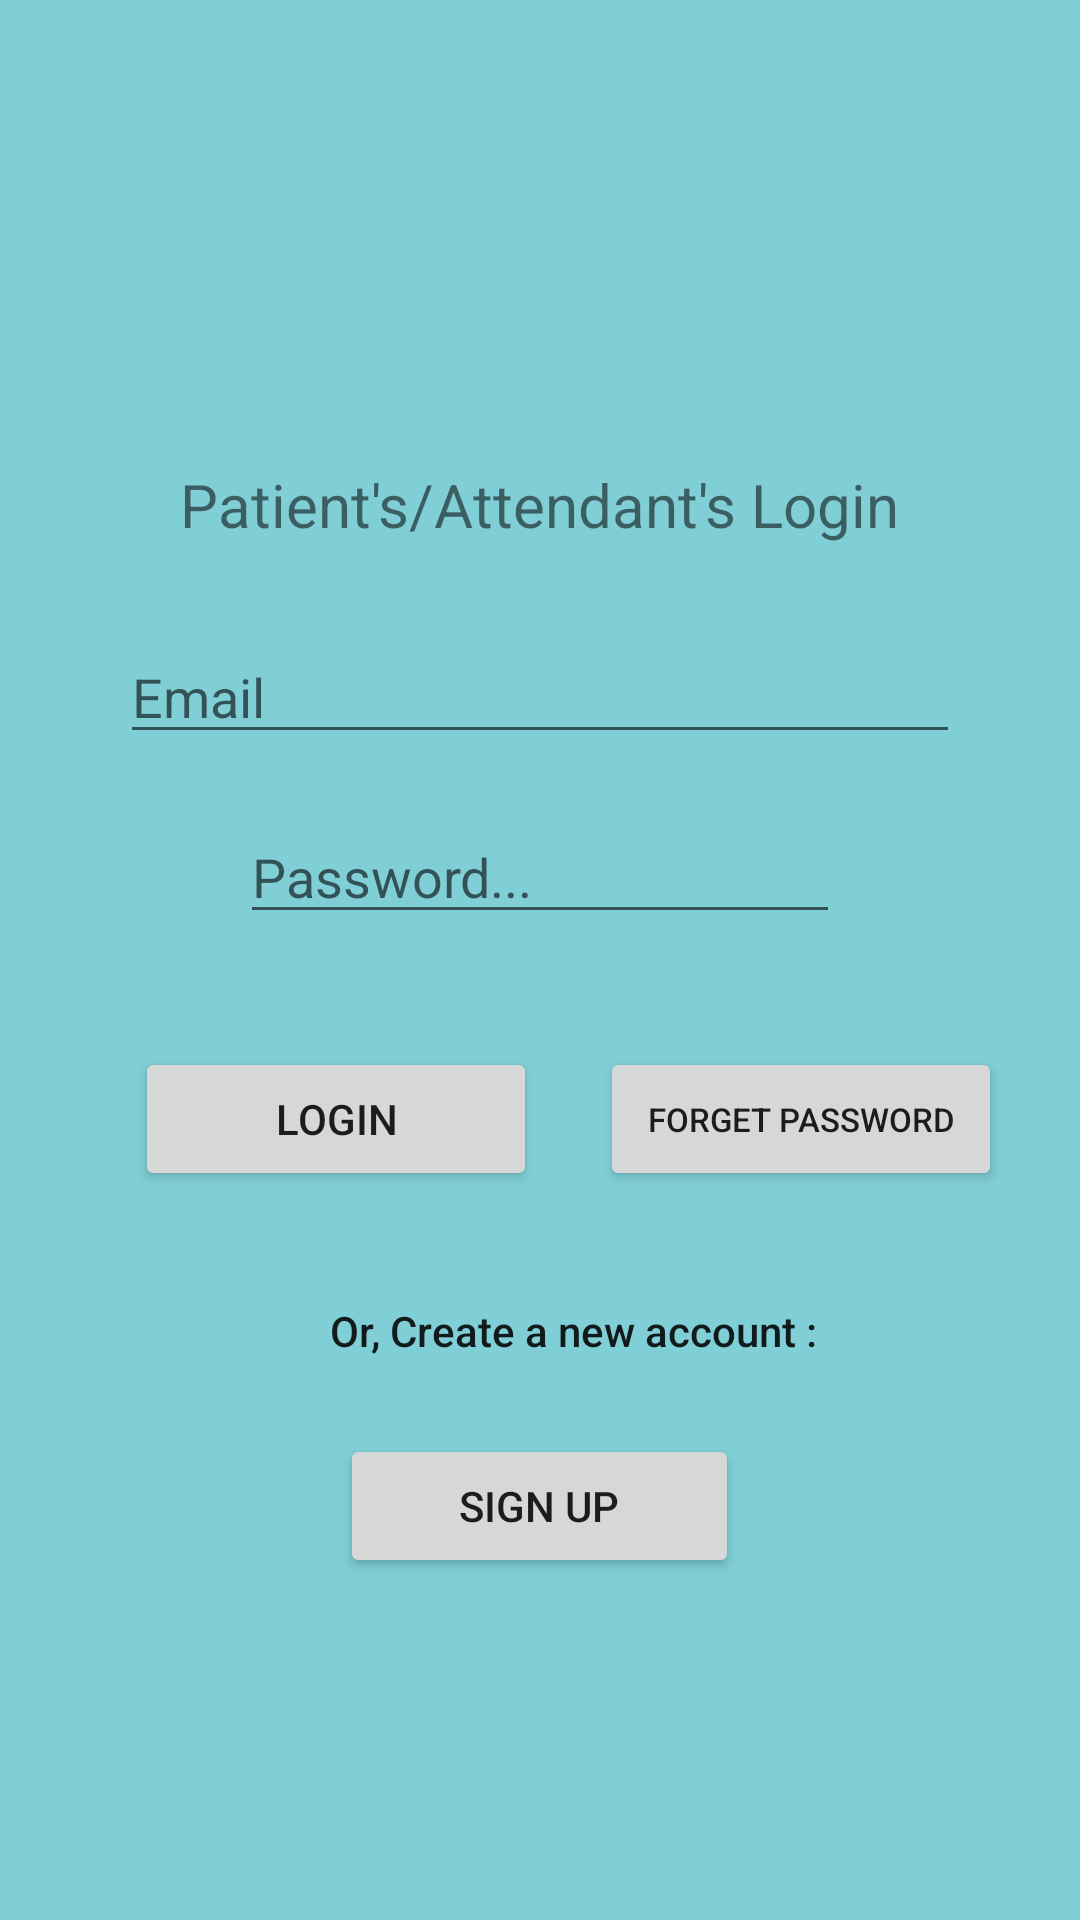

The Android layout XML behind this screen, and the referenced resources:
<!-- AndroidManifest.xml: application theme AppTheme -->
<!-- res/layout/activity_customer_login.xml -->
<?xml version="1.0" encoding="utf-8"?>
<RelativeLayout xmlns:android="http://schemas.android.com/apk/res/android"
    xmlns:app="http://schemas.android.com/apk/res-auto"
    xmlns:tools="http://schemas.android.com/tools"
    android:layout_width="match_parent"
    android:layout_height="match_parent"
    tools:context="DTI.SH.sayhealth.DriverLoginActivity"
    android:orientation="vertical"
    android:background="#80ced6"
    >

    <EditText
        android:id="@+id/email"
        android:layout_width="322dp"
        android:layout_height="wrap_content"
        android:layout_marginLeft="40dp"
        android:layout_marginTop="210dp"
        android:layout_marginRight="40dp"
        android:ems="10"
        android:hint="Email"
        android:inputType="textEmailAddress" />

    <EditText
        android:id="@+id/password"
        android:layout_width="wrap_content"
        android:layout_height="wrap_content"
        android:layout_marginLeft="80dp"
        android:layout_marginTop="270dp"
        android:layout_marginRight="80dp"
        android:ems="10"
        android:hint="Password..."
        android:inputType="textPassword" />


    <Button
        android:id="@+id/forgetPassword"
        android:layout_width="134dp"
        android:layout_height="wrap_content"
        android:layout_alignParentBottom="true"
        android:layout_marginLeft="200dp"
        android:layout_marginBottom="243dp"
        android:text="Forget Password"
        android:textSize="11dp" />

    <Button
        android:id="@+id/login"
        android:layout_width="134dp"
        android:layout_height="wrap_content"
        android:layout_alignParentBottom="true"
        android:layout_marginLeft="45dp"
        android:layout_marginBottom="243dp"
        android:text="login" />


    <TextView
        android:id="@+id/textView"
        android:layout_width="match_parent"
        android:layout_height="wrap_content"
        android:layout_alignParentBottom="true"
        android:layout_alignParentEnd="true"
        android:layout_marginBottom="187dp"
        android:layout_marginLeft="110dp"
        android:text="Or, Create a new account :"
        android:textAppearance="@style/TextAppearance.AppCompat.Body2" />

    <Button
        android:id="@+id/registration"
        android:layout_width="133dp"
        android:layout_height="wrap_content"
        android:layout_alignParentBottom="true"
        android:layout_centerHorizontal="true"
        android:layout_marginBottom="114dp"
        android:text="Sign Up" />


    <ImageView
        android:id="@+id/imageView"
        android:layout_width="match_parent"
        android:layout_height="81dp"
        android:layout_alignParentStart="true"
        android:layout_alignParentTop="true"
        android:layout_marginTop="51dp"
        app:srcCompat="@drawable/ic_local_hospital_black_24dp"
        tools:ignore="VectorDrawableCompat" />


    <TextView
        android:id="@+id/textView3"
        android:layout_width="wrap_content"
        android:layout_height="wrap_content"
        android:layout_alignBottom="@+id/imageView"
        android:layout_marginLeft="60dp"
        android:layout_marginBottom="-50dp"
        android:text="Patient's/Attendant's Login"
        android:textColor="@color/place_autocomplete_prediction_primary_text"
        android:textSize="20dp" />
    </RelativeLayout>
<!-- resources referenced by this layout -->
<resources>
  <style name="AppTheme" parent="Theme.AppCompat.Light.NoActionBar">
          
          <item name="windowActionBar">false</item>
          <item name="windowNoTitle">true</item>
          <item name="colorPrimary">@color/colorPrimary</item>
          <item name="colorPrimaryDark">@color/colorPrimaryDark</item>
          <item name="colorAccent">@color/colorAccent</item>
      </style>
  <color name="colorPrimary">#3F51B5</color>
  <color name="colorPrimaryDark">#303F9F</color>
  <color name="colorAccent">#FF4081</color>
</resources>
